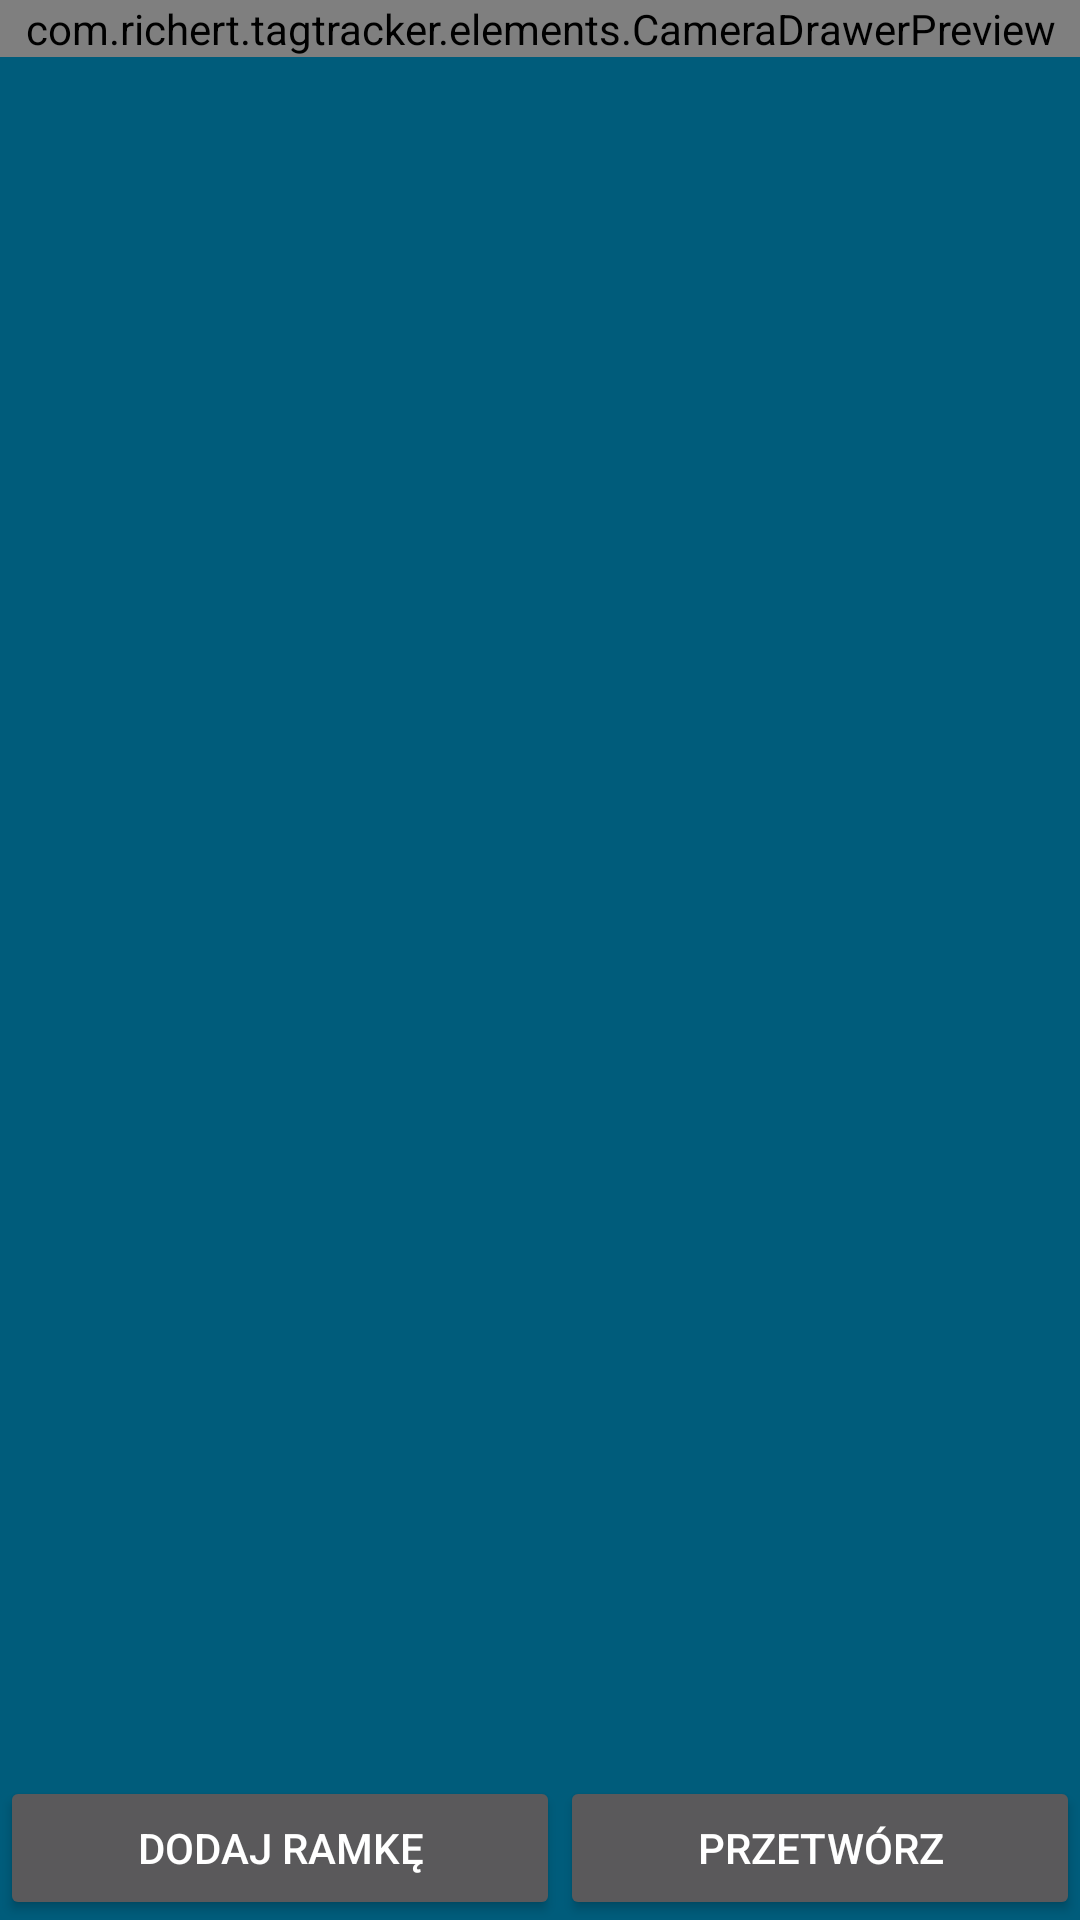

This screen was rendered from an Android layout file. Write that file and the resources it references.
<!-- AndroidManifest.xml: application theme AppTheme -->
<!-- res/layout/activity_calibrate.xml -->
<FrameLayout xmlns:android="http://schemas.android.com/apk/res/android"
    xmlns:tools="http://schemas.android.com/tools"
    android:layout_width="match_parent"
    android:layout_height="match_parent"
    android:background="#0099cc"
    tools:context="simple.as.fuck.objecttrackerv2.recognizer.RecognizeActivity" >


        <RelativeLayout
            android:id="@+id/fullscreen_content_controls"
            android:layout_width="match_parent"
            android:layout_height="match_parent"
            android:layout_gravity="bottom|center_horizontal"
            android:background="@color/black_overlay"
            tools:ignore="UselessParent" >

	        <com.richert.tagtracker.elements.CameraDrawerPreview
	            android:id="@+id/calibrate_preview"
	            android:layout_width="match_parent"
	            android:layout_height="wrap_content"
	            android:layout_gravity="bottom|center_horizontal" >
	        </com.richert.tagtracker.elements.CameraDrawerPreview>

	        <LinearLayout
	            android:layout_width="wrap_content"
	            android:layout_height="wrap_content"
	            android:layout_alignParentBottom="true"
	            android:layout_alignParentLeft="true"
	            android:layout_alignParentRight="true" >

	            <Button
	                android:id="@+id/butt_calibrate_addframe"
	                android:layout_width="wrap_content"
	                android:layout_height="wrap_content"
	                android:layout_weight="0.50"
	                android:text="@string/calibrate_activity_addframe" />

	            <Button
	                android:id="@+id/butt_calibrate_process"
	                android:layout_width="wrap_content"
	                android:layout_height="wrap_content"
	                android:layout_weight="0.50"
	                android:text="@string/calibrate_activity_process" />
	        </LinearLayout>

        </RelativeLayout>



</FrameLayout>
<!-- resources referenced by this layout -->
<resources>
  <color name="black_overlay">#66000000</color>
  <string name="calibrate_activity_addframe">Dodaj ramkę</string>
  <string name="calibrate_activity_process">Przetwórz</string>
  <style name="AppTheme" parent="android:Theme.Material">
          
      </style>
</resources>
